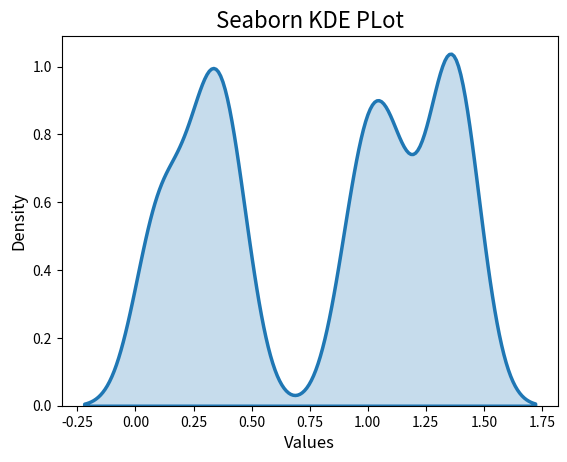

This chart was generated by the following Python code:
import seaborn as sns
import numpy as np
import matplotlib.pyplot as plt

# dataset
x = [1.33, 0.3, 0.97, 1.1, 0.1, 1.4, 0.4]

# dummy dataset
dataset = np.array([1.33, 0.3, 0.97, 1.1, 0.1, 1.4, 0.4])

# Seaborn KDE PLot
sns.kdeplot(data=dataset, 
            bw_adjust=0.3,
            linewidth=2.5, fill=True)
plt.title("Seaborn KDE PLot", fontsize=16)
plt.xlabel("Values", fontsize=12)
plt.ylabel("Density", fontsize=12)


plt.show()